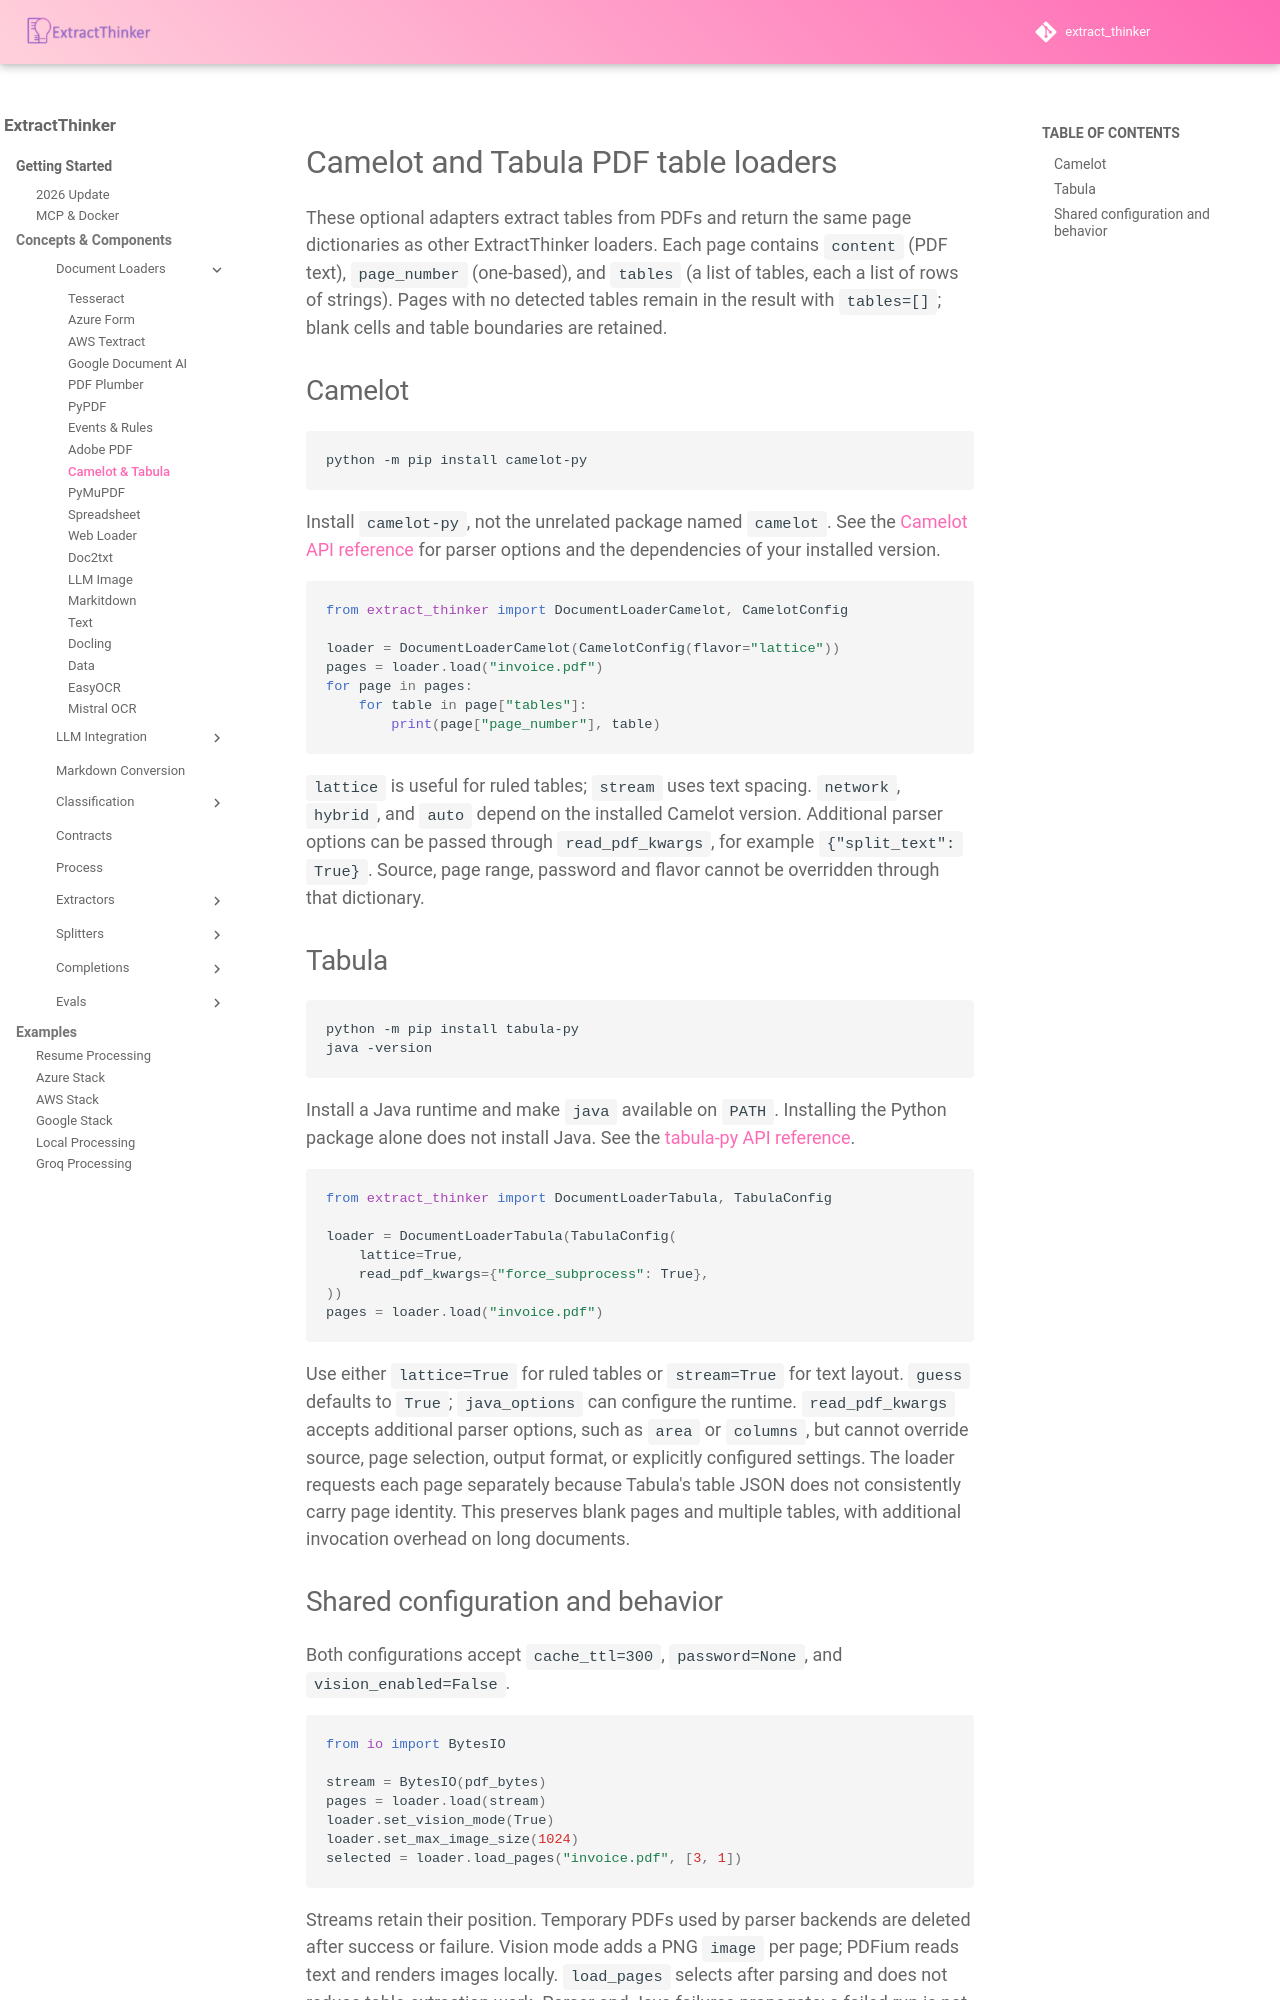

repository: enoch3712/ExtractThinker · page: core-concepts/document-loaders/pdf-tables/index.html · generator: mkdocs

# Camelot and Tabula PDF table loaders

These optional adapters extract tables from PDFs and return the same page dictionaries as other ExtractThinker loaders. Each page contains `content` (PDF text), `page_number` (one-based), and `tables` (a list of tables, each a list of rows of strings). Pages with no detected tables remain in the result with `tables=[]`; blank cells and table boundaries are retained.

## Camelot

```bash
python -m pip install camelot-py
```

Install `camelot-py`, not the unrelated package named `camelot`. See the [Camelot API reference](https://camelot-py.readthedocs.io/en/stable/api.html) for parser options and the dependencies of your installed version.

```python
from extract_thinker import DocumentLoaderCamelot, CamelotConfig

loader = DocumentLoaderCamelot(CamelotConfig(flavor="lattice"))
pages = loader.load("invoice.pdf")
for page in pages:
    for table in page["tables"]:
        print(page["page_number"], table)
```

`lattice` is useful for ruled tables; `stream` uses text spacing. `network`, `hybrid`, and `auto` depend on the installed Camelot version. Additional parser options can be passed through `read_pdf_kwargs`, for example `{"split_text": True}`. Source, page range, password and flavor cannot be overridden through that dictionary.

## Tabula

```bash
python -m pip install tabula-py
java -version
```

Install a Java runtime and make `java` available on `PATH`. Installing the Python package alone does not install Java. See the [tabula-py API reference](https://tabula-py.readthedocs.io/en/latest/tabula.html).

```python
from extract_thinker import DocumentLoaderTabula, TabulaConfig

loader = DocumentLoaderTabula(TabulaConfig(
    lattice=True,
    read_pdf_kwargs={"force_subprocess": True},
))
pages = loader.load("invoice.pdf")
```

Use either `lattice=True` for ruled tables or `stream=True` for text layout. `guess` defaults to `True`; `java_options` can configure the runtime. `read_pdf_kwargs` accepts additional parser options, such as `area` or `columns`, but cannot override source, page selection, output format, or explicitly configured settings. The loader requests each page separately because Tabula's table JSON does not consistently carry page identity. This preserves blank pages and multiple tables, with additional invocation overhead on long documents.
